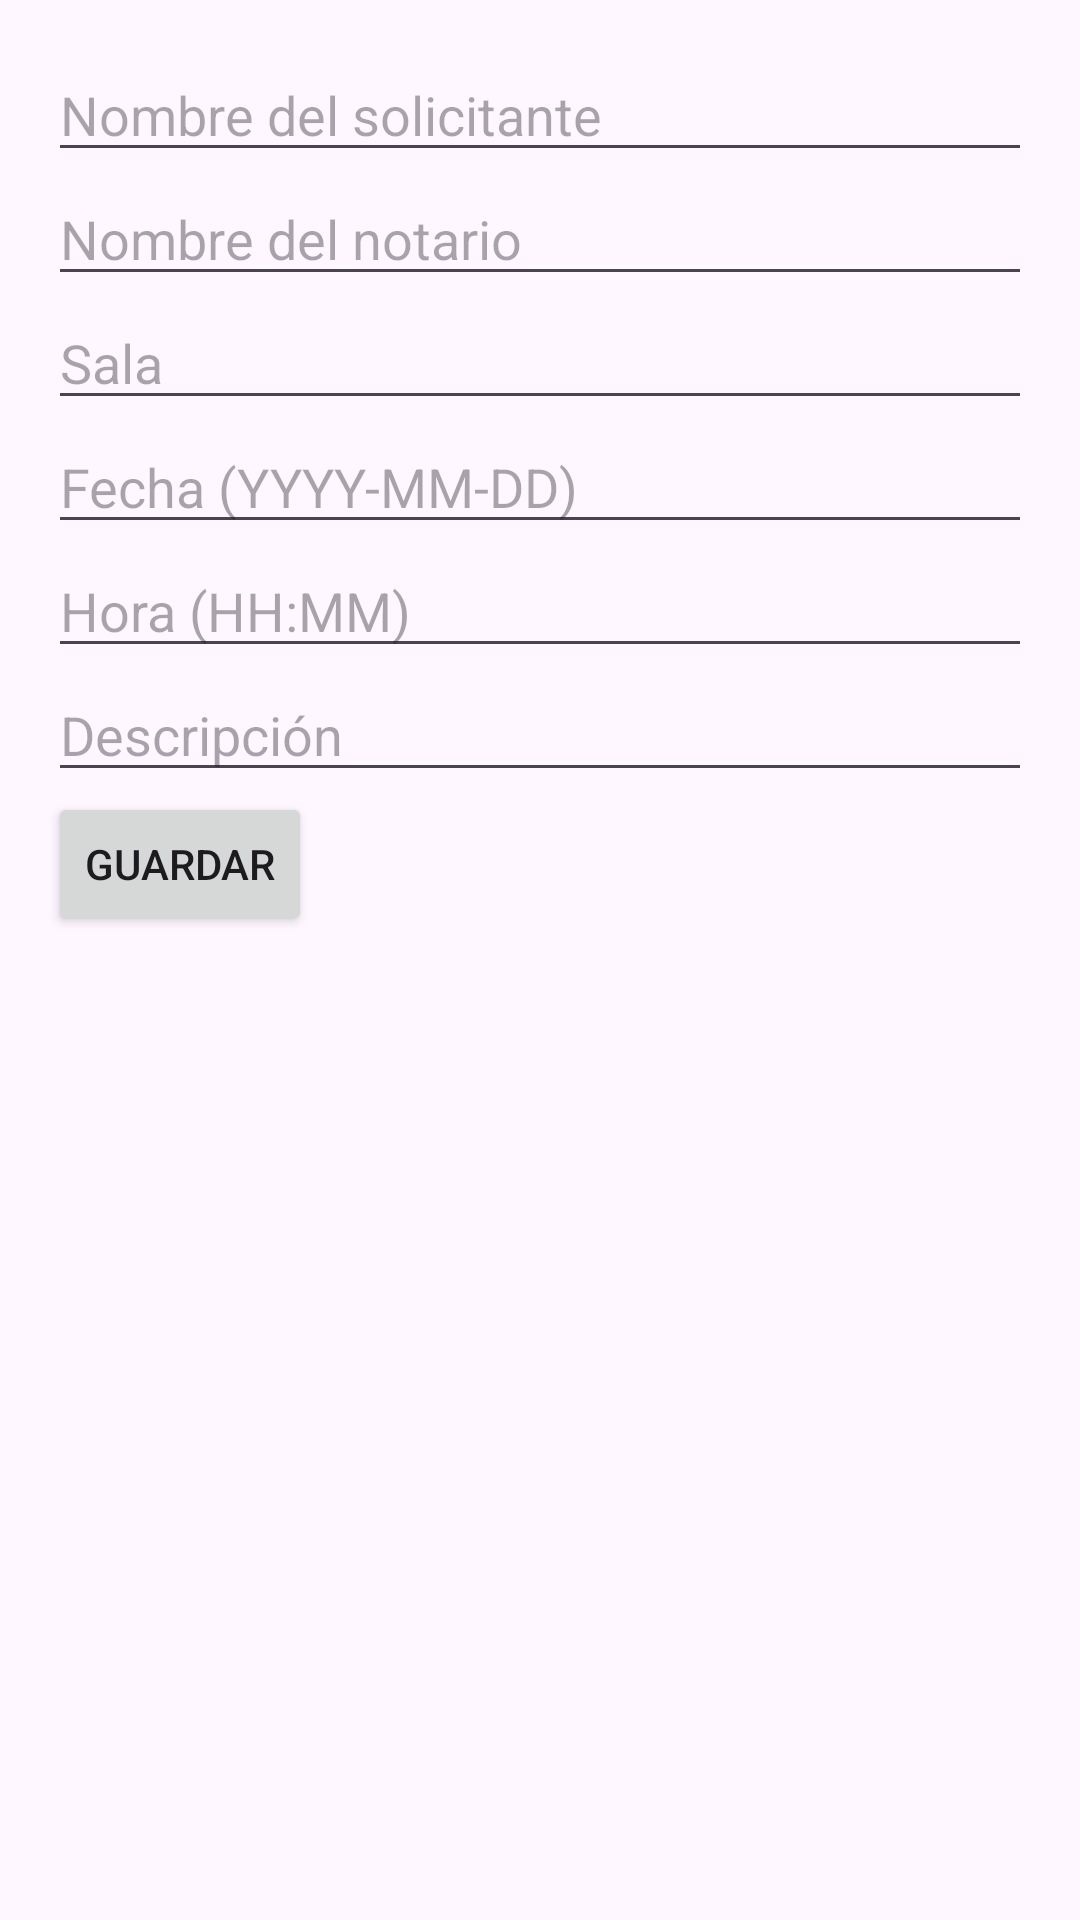

Android layout source for this screen:
<!-- AndroidManifest.xml: application theme Theme.NotariaApp -->
<!-- res/layout/activity_add_cita.xml -->
<LinearLayout xmlns:android="http://schemas.android.com/apk/res/android"
    android:layout_width="match_parent"
    android:layout_height="match_parent"
    android:orientation="vertical"
    android:padding="16dp">

    <EditText
        android:id="@+id/et_solicitante"
        android:layout_width="match_parent"
        android:layout_height="wrap_content"
        android:hint="Nombre del solicitante" />

    <EditText
        android:id="@+id/et_notario"
        android:layout_width="match_parent"
        android:layout_height="wrap_content"
        android:hint="Nombre del notario" />

    <EditText
        android:id="@+id/et_sala"
        android:layout_width="match_parent"
        android:layout_height="wrap_content"
        android:hint="Sala" />

    <EditText
        android:id="@+id/et_fecha"
        android:layout_width="match_parent"
        android:layout_height="wrap_content"
        android:hint="Fecha (YYYY-MM-DD)" />

    <EditText
        android:id="@+id/et_hora"
        android:layout_width="match_parent"
        android:layout_height="wrap_content"
        android:hint="Hora (HH:MM)" />

    <EditText
        android:id="@+id/et_descripcion"
        android:layout_width="match_parent"
        android:layout_height="wrap_content"
        android:hint="Descripción" />

    <Button
        android:id="@+id/btn_guardar"
        android:layout_width="wrap_content"
        android:layout_height="wrap_content"
        android:text="Guardar" />
</LinearLayout>
<!-- resources referenced by this layout -->
<resources>
  <style name="Theme.NotariaApp" parent="Base.Theme.NotariaApp" />
  <style name="Base.Theme.NotariaApp" parent="Theme.Material3.DayNight.NoActionBar">
          
          
      </style>
</resources>
